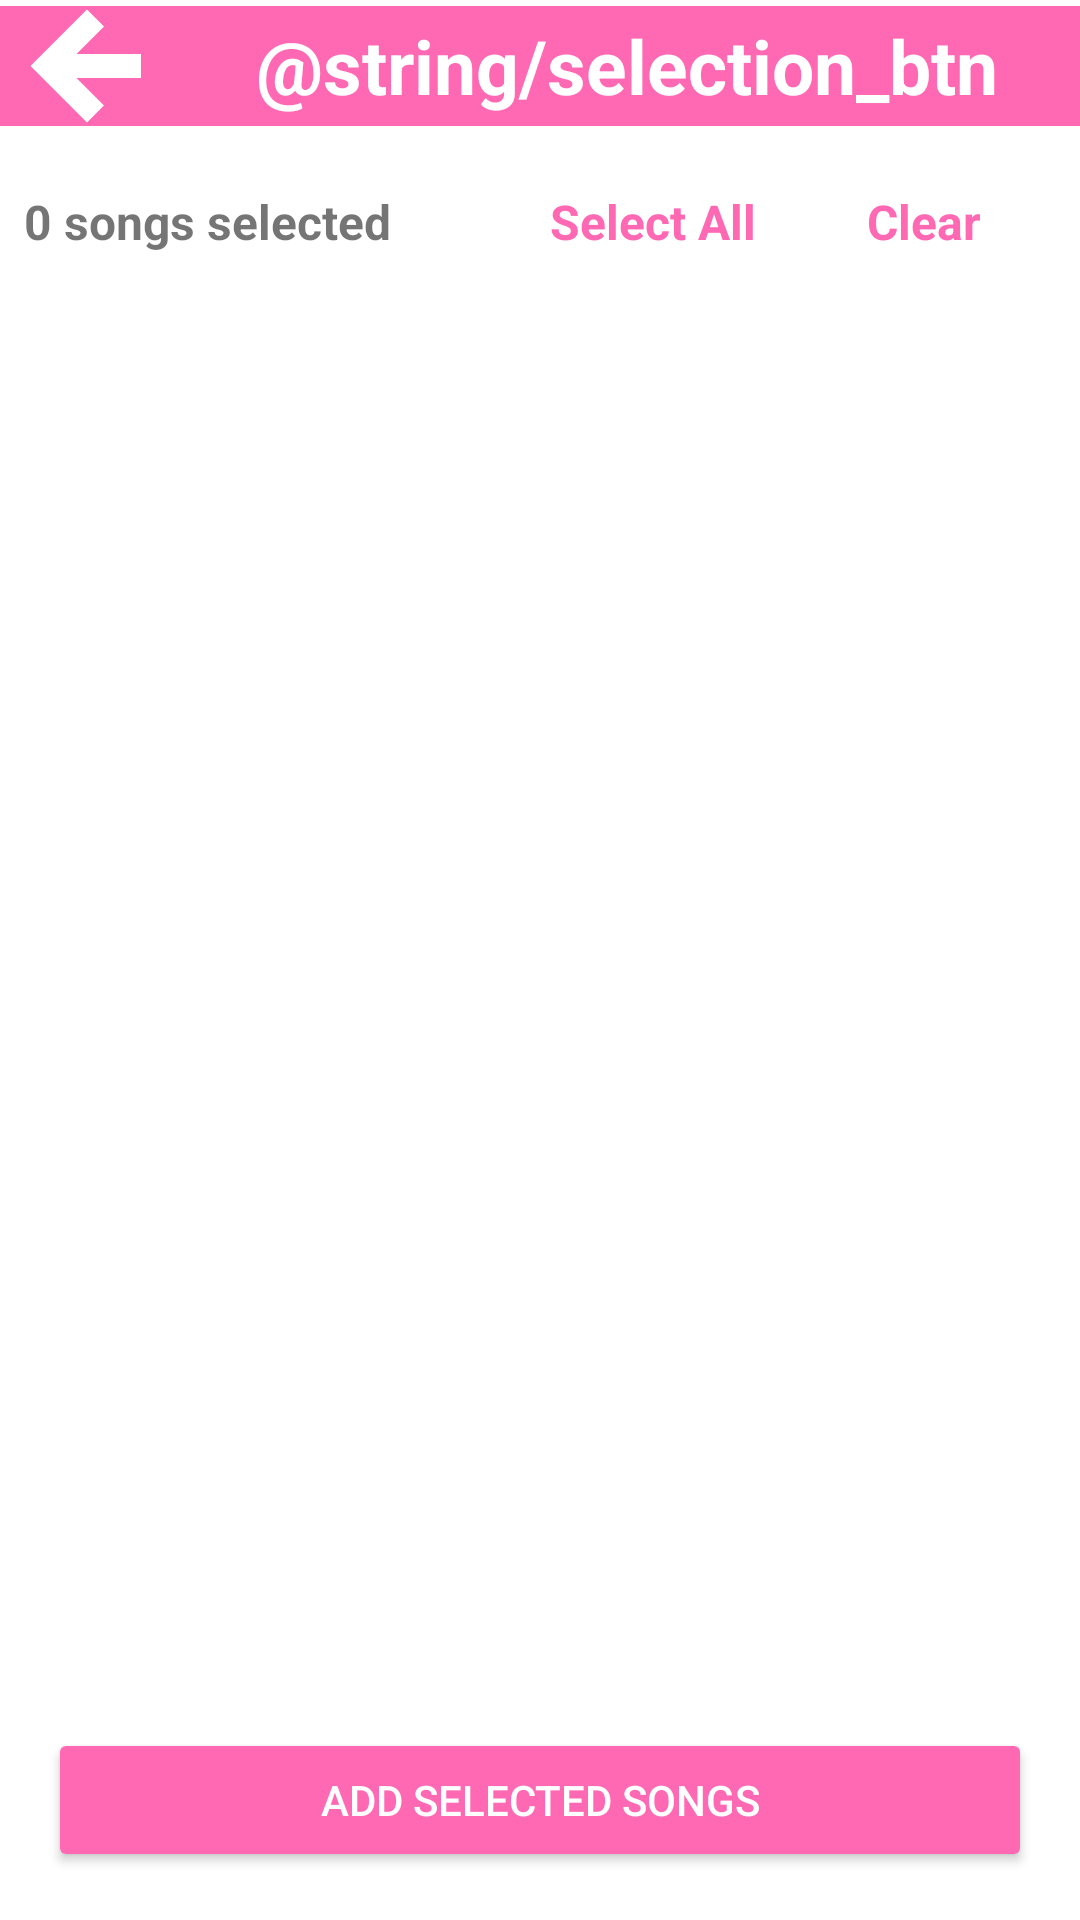

Produce the Android XML layout that renders to this screen, including the resource entries it uses.
<!-- AndroidManifest.xml: application theme Theme.MusicPlayer -->
<!-- res/layout/activity_selection.xml -->
<?xml version="1.0" encoding="utf-8"?>
<androidx.constraintlayout.widget.ConstraintLayout xmlns:android="http://schemas.android.com/apk/res/android"
    xmlns:app="http://schemas.android.com/apk/res-auto"
    xmlns:tools="http://schemas.android.com/tools"
    android:layout_width="match_parent"
    android:layout_height="match_parent"
    tools:context=".SelectionActivity">

    <LinearLayout
        android:id="@+id/linearLayout"
        android:layout_width="match_parent"
        android:layout_height="wrap_content"
        android:orientation="horizontal"
        app:layout_constraintEnd_toEndOf="parent"
        app:layout_constraintStart_toStartOf="parent"
        app:layout_constraintTop_toTopOf="parent"
        android:background="@color/cool_pink"
        android:layout_marginTop="2dp">

        <ImageButton
            android:id="@+id/backBtnSA"
            android:layout_width="wrap_content"
            android:layout_height="40dp"
            android:src="@drawable/back_icon"
            android:contentDescription="@string/back_btn"
            android:backgroundTint="@android:color/transparent"
            app:tint="@color/white"
            android:padding="5dp"/>

        <TextView
            android:layout_width="0dp"
            android:layout_height="match_parent"
            android:layout_weight="1"
            android:contentDescription="@string/selection_btn"
            android:gravity="center"
            android:text="@string/selection_btn"
            android:textColor="@color/white"
            android:textSize="25sp"
            android:textStyle="bold"
            android:singleLine="true"/>
    </LinearLayout>
    
    
    <LinearLayout
        android:id="@+id/selectionControlsLayout"
        android:layout_width="match_parent"
        android:layout_height="wrap_content"
        android:orientation="horizontal"
        android:padding="8dp"
        app:layout_constraintTop_toBottomOf="@+id/linearLayout"
        app:layout_constraintStart_toStartOf="parent"
        app:layout_constraintEnd_toEndOf="parent">
        
        <TextView
            android:id="@+id/selectionCounter"
            android:layout_width="0dp"
            android:layout_height="wrap_content"
            android:layout_weight="1"
            android:text="0 songs selected"
            android:textSize="16sp"
            android:textStyle="bold"
            android:layout_gravity="center_vertical"/>
        
        <Button
            android:id="@+id/selectAllBtn"
            android:layout_width="wrap_content"
            android:layout_height="wrap_content"
            style="@style/Widget.Material3.Button.TextButton"
            android:text="Select All"
            android:textSize="16sp"
            android:textStyle="bold"
            android:textColor="@color/cool_pink"/>
        
        <Button
            android:id="@+id/clearSelectionsBtn"
            android:layout_width="wrap_content"
            android:layout_height="wrap_content"
            style="@style/Widget.Material3.Button.TextButton"
            android:text="Clear"
            android:textSize="16sp"
            android:textStyle="bold"
            android:textColor="@color/cool_pink"/>
    </LinearLayout>

    <androidx.recyclerview.widget.RecyclerView
        android:id="@+id/selectionRV"
        android:layout_width="match_parent"
        android:layout_height="0dp"
        android:scrollbars="vertical"
        app:layout_constraintTop_toBottomOf="@+id/selectionControlsLayout"
        app:layout_constraintBottom_toTopOf="@+id/doneBtn"
        app:layout_constraintStart_toStartOf="parent"
        app:layout_constraintEnd_toEndOf="parent"/>
    
    <Button
        android:id="@+id/doneBtn"
        android:layout_width="match_parent"
        android:layout_height="wrap_content"
        android:text="Add Selected Songs"
        android:textColor="@color/white"
        android:backgroundTint="@color/cool_pink"
        android:layout_margin="16dp"
        app:layout_constraintBottom_toBottomOf="parent"
        app:layout_constraintStart_toStartOf="parent"
        app:layout_constraintEnd_toEndOf="parent"/>

</androidx.constraintlayout.widget.ConstraintLayout>
<!-- resources referenced by this layout -->
<resources>
  <color name="cool_pink">#FF69B4</color>
  <color name="white">#FFFFFF</color>
  <!-- drawable back_icon (drawable) -->
  <vector xmlns:android="http://schemas.android.com/apk/res/android" android:autoMirrored="true" android:height="48dp" android:viewportHeight="24" android:viewportWidth="24" android:width="48dp">
        
      <path android:fillColor="@android:color/transparent" android:strokeColor="#888888"
          android:strokeWidth="2" android:pathData="M20,11H7.83l5.59,-5.59L12,4l-8,8 8,8 1.41,-1.41L7.83,13H20v-2z"/>
      
  </vector>
  <string name="back_btn">Back</string>
  <style name="Theme.MusicPlayer" parent="Theme.MaterialComponents.Light.NoActionBar" />
</resources>
